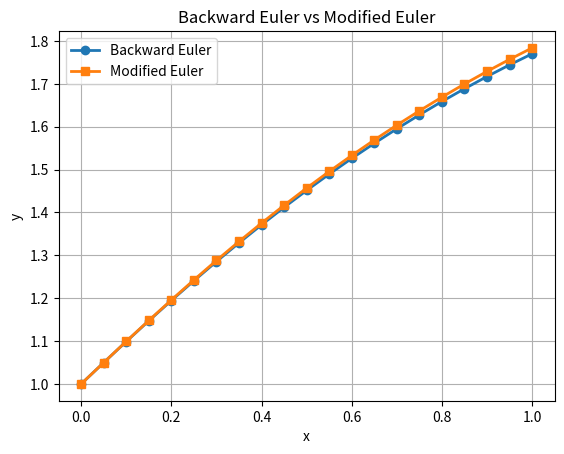

Recreate this plot in Python.
import matplotlib.pyplot as plt

def backward_euler(f, x0, y0, xn, n):
    x = x0
    y = y0
    h = (xn - x0) / n

    x_values = [x0]
    y_values = [y0]

    for i in range(n):
        y1 = y + h * (f(x, y))
        y = y + h * (f(x + h, y1))
        x = x + h
        x_values.append(x)
        y_values.append(y)

    return x_values, y_values

def modified_euler(f, x0, y0, xn, n):
    x = x0
    y = y0
    h = (xn - x0) / n

    x_values = [x0]
    y_values = [y0]

    for i in range(n):
        y1 = y + h * f(x, y)
        y = y + (h / 2) * (f(x, y) + f(x + h, y1))
        x = x + h
        x_values.append(x)
        y_values.append(y)

    return x_values, y_values

def plot_results(x1, y1, x2, y2):
    plt.plot(x1, y1, marker='o', linewidth=2, label='Backward Euler')
    plt.plot(x2, y2, marker='s', linewidth=2, label='Modified Euler')
    plt.title('Backward Euler vs Modified Euler')
    plt.xlabel('x')
    plt.ylabel('y')
    plt.grid()
    plt.legend()
    plt.show()

x_results, y_results = backward_euler(lambda x, y: (y**2 - x**2) / (y**2 + x**2), 0, 1, 1, 20)
x_results_mod, y_results_mod = modified_euler(lambda x, y: (y**2 - x**2) / (y**2 + x**2), 0, 1, 1, 20)

plot_results(x_results, y_results, x_results_mod, y_results_mod)

for x, y in zip(x_results, y_results):
    print(f"Backward Euler: {x:.4f} \t {y:.4f}")

for x, y in zip(x_results_mod, y_results_mod):
    print(f"Modified Euler: {x:.4f} \t {y:.4f}")